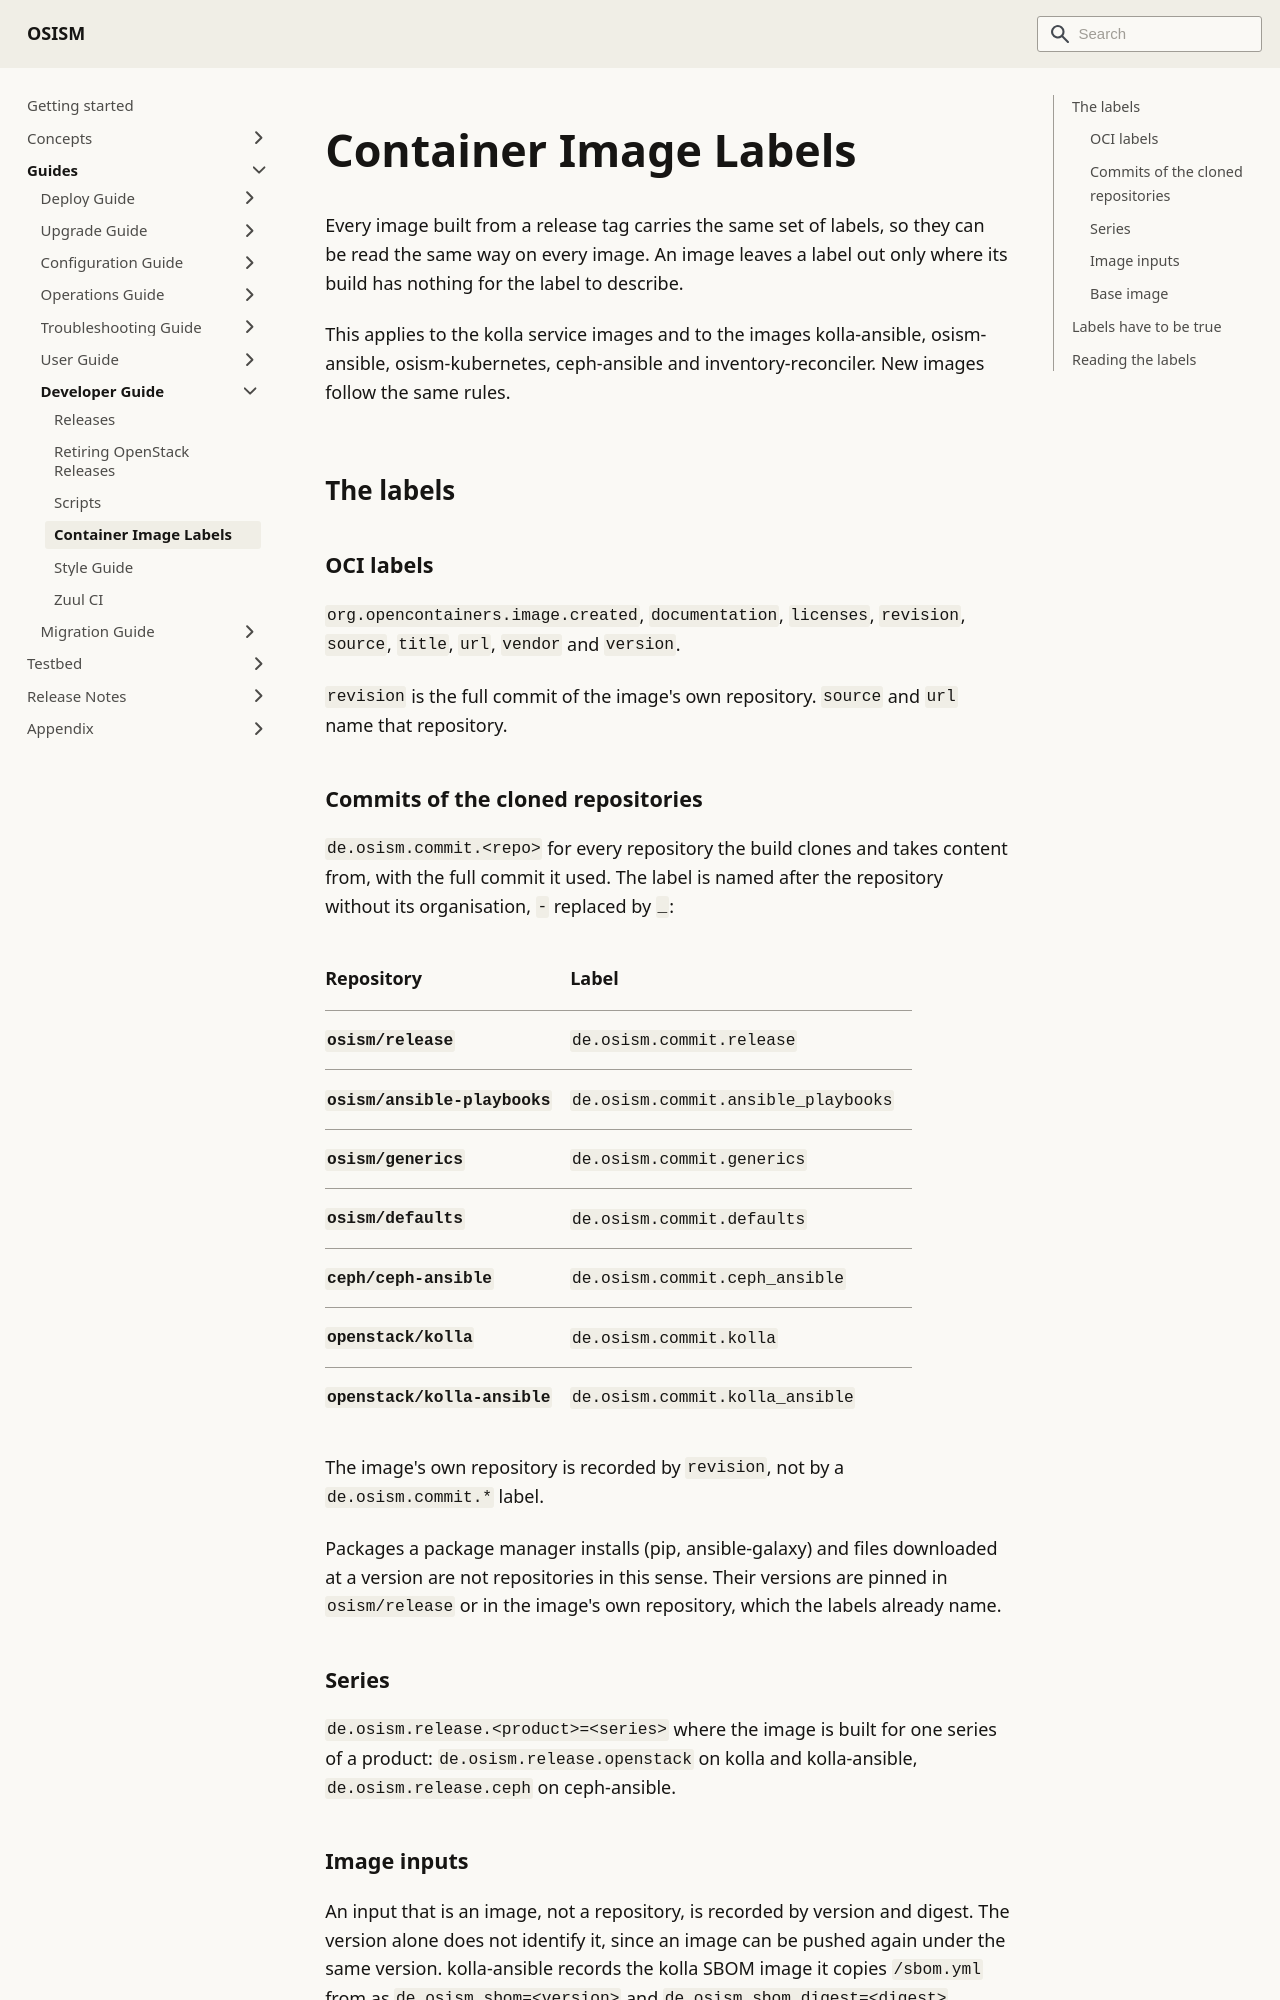

repository: osism/osism.github.io · page: docs/guides/developer-guide/container-image-labels/index.html · generator: docusaurus

---
sidebar_label: Container Image Labels
sidebar_position: 25
---

# Container Image Labels

Every image built from a release tag carries the same set of labels, so they
can be read the same way on every image. An image leaves a label out only where
its build has nothing for the label to describe.

This applies to the kolla service images and to the images kolla-ansible,
osism-ansible, osism-kubernetes, ceph-ansible and inventory-reconciler. New
images follow the same rules.

## The labels

### OCI labels

`org.opencontainers.image.created`, `documentation`, `licenses`, `revision`,
`source`, `title`, `url`, `vendor` and `version`.

`revision` is the full commit of the image's own repository. `source` and `url`
name that repository.

### Commits of the cloned repositories

`de.osism.commit.<repo>` for every repository the build clones and takes
content from, with the full commit it used. The label is named after the
repository without its organisation, `-` replaced by `_`:

| Repository                | Label                               |
|:--------------------------|:------------------------------------|
| `osism/release`           | `de.osism.commit.release`           |
| `osism/ansible-playbooks` | `de.osism.commit.ansible_playbooks` |
| `osism/generics`          | `de.osism.commit.generics`          |
| `osism/defaults`          | `de.osism.commit.defaults`          |
| `ceph/ceph-ansible`       | `de.osism.commit.ceph_ansible`      |
| `openstack/kolla`         | `de.osism.commit.kolla`             |
| `openstack/kolla-ansible` | `de.osism.commit.kolla_ansible`     |

The image's own repository is recorded by `revision`, not by a
`de.osism.commit.*` label.

Packages a package manager installs (pip, ansible-galaxy) and files downloaded
at a version are not repositories in this sense. Their versions are pinned in
`osism/release` or in the image's own repository, which the labels already
name.

### Series

`de.osism.release.<product>=<series>` where the image is built for one series
of a product: `de.osism.release.openstack` on kolla and kolla-ansible,
`de.osism.release.ceph` on ceph-ansible.
